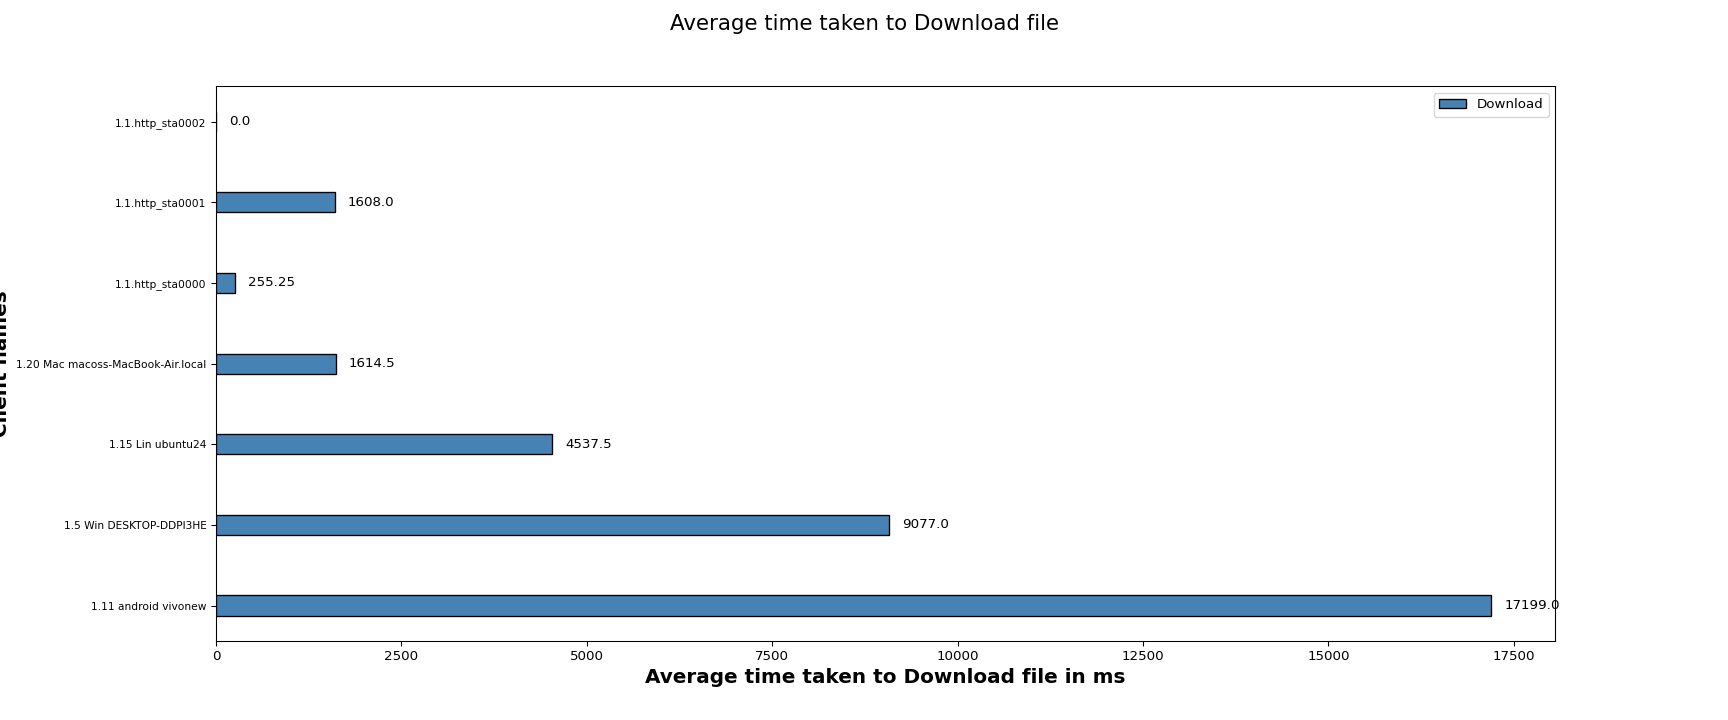

The data file committed next to this chart (first rows):
Client names, Download
1.11 android vivonew, 17199
1.5 Win DESKTOP-DDPI3HE, 9077
1.15 Lin ubuntu24, 4538
1.20 Mac macoss-MacBook-Air.local, 1614
1.1.http_sta0000, 255.2
1.1.http_sta0001, 1608
1.1.http_sta0002, 0.00
